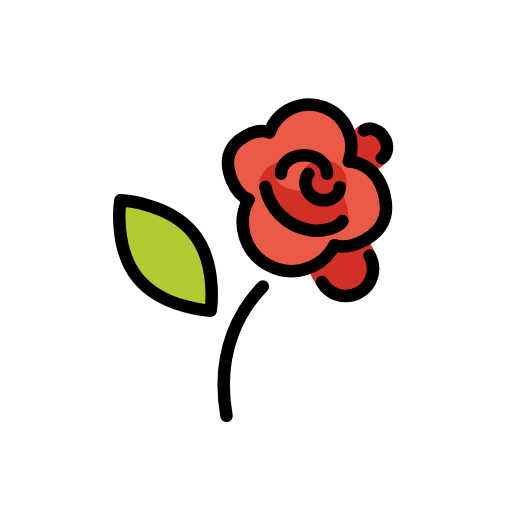
t = 0.00 s
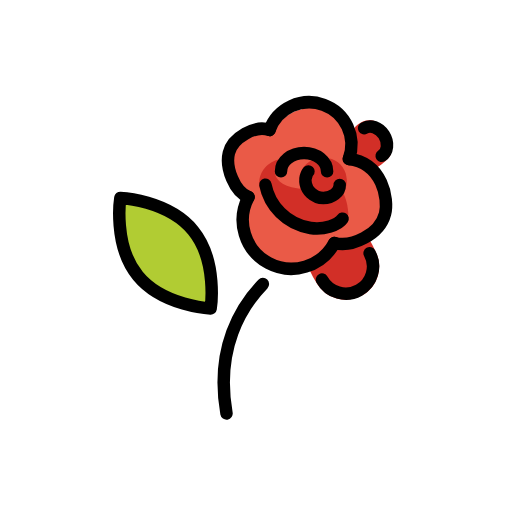
t = 0.48 s
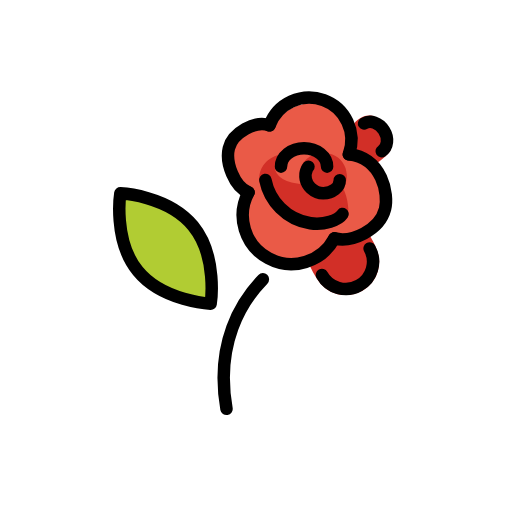
t = 1.43 s
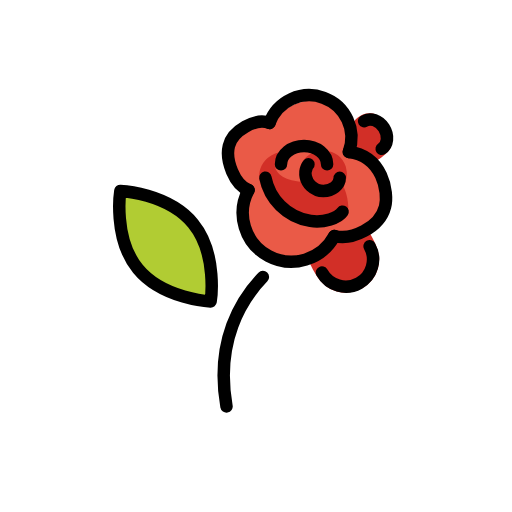
t = 1.90 s
t = 2.38 s: frame unchanged from t = 1.43 s, image omitted
t = 3.33 s: frame unchanged from t = 0.48 s, image omitted

The animated SVG that drew these frames (rendered in a browser with its animation timeline set to each time). Animation: 1 SMIL element (animateTransform=1); one cycle of 3.80 s, repeats indefinitely.

<?xml version='1.0' encoding='utf-8'?>
<svg xmlns="http://www.w3.org/2000/svg" id="emoji" viewBox="-5 -5 82 82" width="200" height="200" role="img">
  <title>OpenMoji: rose</title><g><g id="color">
    <path fill="#EA5A47" stroke="none" d="M38.1631,16.8246c0,0-5.1901-0.5135-5.8625,3.0442s1.757,6.4979,2.9313,6.6556 c0,0-2.5562,6.2939,1.8725,9.6935s9.1611,1.1911,10.9752-2.1216c0,0,8.0846,0.9665,8.4396-6.4577c0,0-0.9641-6.4239-5.8652-6.2931 c0,0,1.3634-6.9761-3.8985-8.4706S38.1631,16.8246,38.1631,16.8246z" />
    <path fill="#B1CC33" stroke="none" d="M25.9293,32.6035c3.992,4.886,2.805,12.462,2.805,12.462s-7.66-0.347-11.653-5.233 s-2.805-12.462-2.805-12.462S21.9373,27.7215,25.9293,32.6035z" />
    <path fill="#D22F27" stroke="none" d="M44.4122,38.2369c0.9095,1.9758,1.874,3.7171,3.4969,4.5633c1.7075,0.8903,3.6834,0.6758,5.1278-0.1255 c1.5266-0.8468,2.6551-2.5099,2.6972-4.5946c0.0355-1.7625-1.1056-3.5236-2.1483-5.4034l-5.0366,2.4325L44.4122,38.2369z" />
    <path fill="#D22F27" stroke="none" d="M51.9515,20.0738c0,0,0.1963-3.2744-0.3034-4.0737c0,0,1.1424-1.6739,3.088-1.3169 c1.4815,0.2718,2.3317,3.3174,2.653,4.7549c0.1124,0.5031,0.2884,0.7228-0.0498,1.1118c-0.5455,0.6274-1.8031,1.8051-2.9605,2.0586 L51.9515,20.0738z" />
    <path fill="#EA5A47" stroke="none" d="M48.3664,22.704c0,1.6312-2.0931,2.9535-4.6751,2.9535s-4.6751-1.3223-4.6751-2.9535" />
    <path fill="#D22F27" stroke="none" d="M50.5245,31.1699c-0.5009,0.6863-1.4235,1.1037-2.2859,1.3551c-1.1433,0.3333-2.3619,0.4293-3.543,0.2537 c-2.1134-0.3143-4.0049-1.2693-5.4503-2.6508c-1.3591-1.2989-2.3237-2.9748-2.7075-4.8494c0,0-0.0062-0.0313-0.0135-0.0891 c-0.0513-0.4042-0.1594-2.1031,1.3907-3.4133c0.6559-0.5544,1.5837-0.882,2.4763-1.0041c1.1833-0.1618,2.4028-0.0781,3.5418,0.2685 c2.038,0.6203,3.7539,1.8412,4.9606,3.4181c1.1346,1.4827,1.819,3.2801,1.8975,5.1888" />
    <path fill="#EA5A47" stroke="none" d="M39.0161,22.8385c-0.0018,1.6129,1.9173,2.6679,4.5145,2.7789s4.7591-1.1201,4.8288-2.7498l-0.0008-0.3155 c-0.0191-1.632-2.1412-2.9744-4.7397-2.9983C41.0203,19.5299,38.997,21.2065,39.0161,22.8385" />
    <path fill="#D22F27" stroke="none" d="M43.174,24.8175c-0.6105-1.4165,0.3289-3.1838,2.0983-3.9475c0.9179-0.3962,1.9603-0.3538,2.8746-0.035 c1.4172,0.4941,2.4105,1.8808,2.3753,3.3822c-0.0051,0.2183-0.0355,0.4264-0.1035,0.6054" />
    <path fill="#D22F27" stroke="none" d="M43.174,23.8299c-0.6105,1.4165,0.3289,3.1838,2.0983,3.9475c0.9179,0.3962,1.9603,0.3538,2.8746,0.035 c1.4172-0.4941,2.4105-1.8808,2.3753-3.3822c-0.0051-0.2183-0.0355-0.4264-0.1035-0.6054" />
  </g>
  <g id="hair" />
  <g id="skin" />
  <g id="skin-shadow" />
  <g id="line">
    <path fill="none" stroke="#000000" stroke-linecap="round" stroke-linejoin="round" stroke-miterlimit="10" stroke-width="2" d="M49.8675,30.3979c-0.4428,0.6348-1.2583,1.0208-2.0207,1.2533c-1.0107,0.3083-2.0878,0.3971-3.1319,0.2346 c-1.8682-0.2907-3.5402-1.174-4.8179-2.4517c-1.2014-1.2014-2.0541-2.7514-2.3933-4.4853" />
    <path fill="none" stroke="#000000" stroke-linecap="round" stroke-linejoin="round" stroke-miterlimit="10" stroke-width="2" d="M40.0032,22.8224c0-1.6312,1.6529-2.9535,3.6919-2.9535c2.039,0,3.6919,1.3223,3.6919,2.9535" />
    <path fill="none" stroke="#000000" stroke-linecap="round" stroke-linejoin="round" stroke-miterlimit="10" stroke-width="2" d="M49.4103,24.9866c0,1.1609-1.1763,2.1019-2.6274,2.1019c-0.7528,0-1.4609-0.3402-1.9982-0.8332 c-0.8327-0.7641-1.1063-2.0186-0.6344-3.0455c0.0686-0.1493,0.1516-0.284,0.252-0.3874" />
    <path fill="none" stroke="#000000" stroke-linecap="round" stroke-linejoin="round" stroke-miterlimit="10" stroke-width="2" d="M53.3083,15.9025c0.9791-0.6237,2.4048-0.1371,3.1844,1.0868c0.7796,1.2239,0.6178,2.7216-0.3613,3.3453" />
    <path fill="none" stroke="#000000" stroke-linecap="round" stroke-linejoin="round" stroke-miterlimit="10" stroke-width="2" d="M54.1952,35.9239c1.1689,2.1072,0.4082,4.7631-1.699,5.932c-2.1072,1.1689-4.7631,0.4082-5.932-1.699" />
    <path fill="none" stroke="#000000" stroke-linecap="round" stroke-linejoin="round" stroke-miterlimit="10" stroke-width="2" d="M38.1631,16.1932c-2.253-0.8548-5.9182,1.2312-6.5125,3.6757c-0.5693,2.3415,0.9006,6.2141,3.1536,7.0689" />
    <path fill="none" stroke="#000000" stroke-linecap="round" stroke-linejoin="round" stroke-miterlimit="10" stroke-width="2" d="M50.8669,20.8344c5.4159,0.6272,6.3961,6.4611,5.8024,8.7734c-0.8819,3.4349-5.3899,5.4013-8.1201,4.6907" />
    <path fill="none" stroke="#000000" stroke-linecap="round" stroke-linejoin="round" stroke-miterlimit="10" stroke-width="2" d="M50.8669,20.8344c1.2816-3.5081-0.5232-7.3909-4.0313-8.6725c-3.5081-1.2816-7.3909,0.5232-8.6725,4.0313" />
    <path fill="none" stroke="#000000" stroke-linecap="round" stroke-linejoin="round" stroke-miterlimit="10" stroke-width="2" d="M34.8042,26.9378c-2.0326,3.7956-0.6035,8.5203,3.1921,10.5529s8.5203,0.6035,10.5529-3.1921" />
    <path fill="none" stroke="#000000" stroke-linecap="round" stroke-linejoin="round" stroke-width="2" d="M25.9293,32.3094 c3.992,4.886,2.805,12.462,2.805,12.462s-7.66-0.347-11.653-5.233s-2.805-12.462-2.805-12.462S21.9373,27.4274,25.9293,32.3094z" />
    <path fill="none" stroke="#000000" stroke-linecap="round" stroke-linejoin="round" stroke-width="2" d="M37.1043,40.8644 c-3.438,3.548-7.676,10.246-5.829,20.735" />
  </g>
<animateTransform attributeName="transform" type="translate" values="0 0;0 -1.5;0 0" dur="3.8s" repeatCount="indefinite" /></g></svg>
